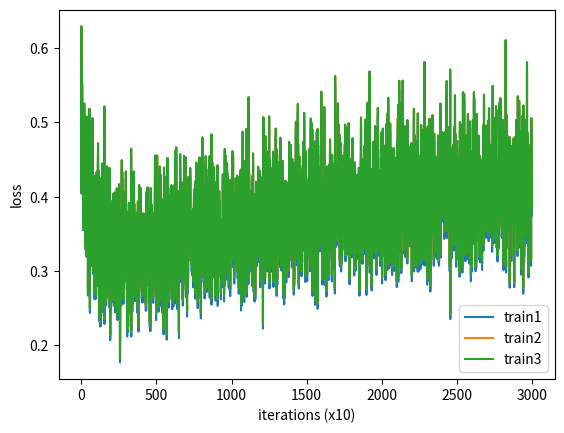

Reproduce this figure in Python.
#!/usr/bin/python3
# -*- coding: utf-8 -*-
__version__ = '0.0.4' # Time-stamp: <2019-05-15T14:28:36Z>

import numpy as np
import matplotlib.pyplot as plt
import argparse

input_size = 2
output_size = 2

parser = argparse.ArgumentParser()
parser.add_argument("--max-epoch", default=300, dest="max_epoch", type=int)
parser.add_argument("--max-iters", default=100, dest="max_iters", type=int)
parser.add_argument("--batch-size", default=10, dest="batch_size", type=int)
parser.add_argument("--hidden-size", default=7, dest="hidden_size", type=int)
parser.add_argument("--learning-rate", default=0.1, dest="learning_rate", type=float)
# parser.add_argument("--negative-learning-rate", default=0.1, dest="negative_learning_rate", type=float)
parser.add_argument("--negative-learning-rate", default=0, dest="negative_learning_rate", type=float)
#parser.add_argument("--affine-init", default="0.5", dest="affine_init", choices=["standard", "0.5", "arange"])
parser.add_argument("--affine-init", default="0.5,standard,standard", dest="affine_init")
parser.add_argument("--use-sigmoid", default=False, dest="use_sigmoid", action="store_true")
#parser.add_argument("--use-random-competitor", default=False, dest="use_random_competitor", action="store_true")

args = parser.parse_args()
max_epoch = args.max_epoch
max_iters = args.max_iters
batch_size = args.batch_size
hidden_size = args.hidden_size
learning_rate = args.learning_rate
negative_learning_rate = - args.negative_learning_rate
#affine_init = args.affine_init
use_sigmoid = args.use_sigmoid
#use_random_competitor = args.use_random_competitor
affine_inits = args.affine_init.split(",")
if len(affine_inits) < 2:
    affine_inits.append(affine_inits[0])
if len(affine_inits) < 3:
    affine_inits.append(affine_inits[0])
for s in affine_inits:
    if s not in ["standard", "0.5", "arange", "arange2"]:
        parser.error("--affine-init takes a comma-separated list of {standard,0.5,arange,arange2}.")

## 斎藤康毅『ゼロから作る Deep Leaning』シリーズのソースをコピペしたり、
## 参考にしたりしている。レポジトリは↓。
## https://github.com/oreilly-japan/deep-learning-from-scratch
## https://github.com/oreilly-japan/deep-learning-from-scratch-2
## -- 引用: はじめ --

class Affine:
    def __init__(self, W, b):
        self.params = [W, b]
        self.grads = [np.zeros_like(W), np.zeros_like(b)]
        self.x = None

    def forward(self, x):
        W, b = self.params
        out = np.dot(x, W) + b
        self.x = x
        return out

    def backward(self, dout):
        W, b = self.params
        dx = np.dot(dout, W.T)
        dW = np.dot(self.x.T, dout)
        db = np.sum(dout, axis=0)

        self.grads[0][...] = dW
        self.grads[1][...] = db
        return dx

class Sigmoid:
    def __init__(self):
        self.params, self.grads = [], []
        self.out = None

    def forward(self, x):
        out = 1 / (1 + np.exp(-x))
        self.out = out
        return out

    def backward(self, dout):
        dx = dout * (1.0 - self.out) * self.out
        return dx

class SGD:
    '''
    確率的勾配降下法（Stochastic Gradient Descent）
    '''
    def __init__(self, lr=0.01):
        self.lr = lr
        
    def update(self, params, grads):
        for i in range(len(params)):
            params[i] -= self.lr * grads[i]

## -- 引用: おわり --

class ReLU:
    def __init__(self):
        self.params, self.grads = [], []
        self.mask = None

    def forward(self, x):
        self.mask = (x <= 0)
        out = x.copy()
        out[self.mask] = 0

        return out

    def backward(self, dout):
        dout[self.mask] = 0
        dx = dout

        return dx

class IdentityWithLoss:
    def __init__(self):
        self.params, self.grads = [], []
        self.y = None
        self.t = None

    def forward(self, x, t):
        self.t = t
        self.y = x

        loss = np.sum((x - t) ** 2) / np.prod(t.shape)
        return loss

    def backward(self, dout=1):
        dx = 2 * (self.y - self.t) * dout / np.prod(self.t.shape)
        return dx

class ThreeLayerNet:
    def __init__(self, input_size, hidden_size, output_size, affine_init="0.5"):
        I, H, O = input_size, hidden_size, output_size

        if affine_init == "0.5":
            W1 = 0.5 * np.random.randn(I, H)
            b1 = np.zeros(H)
            W2 = 0.5 * np.random.randn(H, H)
            b2 = np.zeros(H)
            W3 = 0.5 * np.random.randn(H, O)
            b3 = np.zeros(O)
        elif affine_init == "arange":
            W1 = arange_matrix((I, H))
            b1 = arange_matrix((H,))
            W2 = arange_matrix((H, H))
            b2 = arange_matrix((H,))
            W3 = arange_matrix((H, O))
            b3 = arange_matrix((O,))
        elif affine_init == "arange2":
            W1 = -arange_matrix((I, H))
            b1 = -arange_matrix((H,))
            W2 = -arange_matrix((H, H))
            b2 = -arange_matrix((H,))
            W3 = -arange_matrix((H, O))
            b3 = -arange_matrix((O,))
        else:
            W1 = 0.01 * np.random.randn(I, H)
            b1 = np.zeros(H)
            W2 = 0.01 * np.random.randn(H, H)
            b2 = np.zeros(H)
            W3 = 0.01 * np.random.randn(H, O)
            b3 = np.zeros(O)

        self.layers = [
            Affine(W1, b1),
            Sigmoid() if use_sigmoid else ReLU(),
            Affine(W2, b2),
            Sigmoid() if use_sigmoid else ReLU(),
            Affine(W3, b3)
        ]
        self.loss_layer = IdentityWithLoss()

        self.params, self.grads = [], []
        for layer in self.layers:
            self.params += layer.params
            self.grads += layer.grads

    def predict(self, x):
        for layer in self.layers:
            x = layer.forward(x)
        return x

    def calc_loss(self, score, t):
        loss = self.loss_layer.forward(score, t)
        return loss

    def forward(self, x, t):
        score = self.predict(x)
        loss = self.calc_loss(score, t)
        return loss

    def backward(self, dout=1):
        dout = self.loss_layer.backward(dout)
        for layer in reversed(self.layers):
            dout = layer.backward(dout)
        return dout
                
def arange_matrix (shape):
    n = np.prod(shape)
    return (np.arange(n).reshape(shape) / n) - 0.5

def answer_of_input(I):
    x0 = I[:,0]
    x1 = I[:,1]
    y0 = x0 ** 2 + x1 ** 2
    y1 = 2 * x0 * x1
    return np.c_[y0, y1]

model1 = ThreeLayerNet(input_size=input_size, hidden_size=hidden_size,
                       output_size=output_size, affine_init=affine_inits[0])
model2 = ThreeLayerNet(input_size=input_size, hidden_size=hidden_size,
                       output_size=output_size, affine_init=affine_inits[1])
model3 = ThreeLayerNet(input_size=input_size, hidden_size=hidden_size,
                       output_size=output_size, affine_init=affine_inits[2])
optimizer = SGD(lr=learning_rate)
noptimizer = SGD(lr=negative_learning_rate)

total_loss1 = 0
total_loss2 = 0
total_loss3 = 0
loss_count = 0
loss_list1 = []
loss_list2 = []
loss_list3 = []

for epoch in range(max_epoch):
    for iters in range(max_iters):
        batch_x = np.random.uniform(-1.0, 1.0, (batch_size, input_size))
        batch_t = answer_of_input(batch_x)

        p1 = model1.predict(batch_x)
        p2 = model2.predict(batch_x)
        p3 = model3.predict(batch_x)
        d1 = np.sum(np.square(p1 - batch_t), axis=1)
        d2 = np.sum(np.square(p2 - batch_t), axis=1)
        d3 = np.sum(np.square(p3 - batch_t), axis=1)
        amin = np.argmin(np.c_[d1, d2, d3], axis=1)
        amax = np.argmax(np.c_[d1, d2, d3], axis=1)
        ps = [p1, p2, p3]
        t1 = np.array([ps[p][i] for i, p in enumerate(amin)])
        t2 = np.array([ps[p][i] for i, p in enumerate(amax)])
        ploss1 = model1.calc_loss(p1, t1)
        Ploss2 = model2.calc_loss(p2, t1)
        Ploss3 = model3.calc_loss(p3, t1)
        model1.backward()
        model2.backward()
        model3.backward()
        optimizer.update(model1.params, model1.grads)
        optimizer.update(model2.params, model2.grads)
        optimizer.update(model3.params, model3.grads)

        nloss1 = model1.calc_loss(p1, t2)
        nloss2 = model2.calc_loss(p2, t2)
        nloss3 = model2.calc_loss(p3, t2)
        model1.backward()
        model2.backward()
        model3.backward()
        noptimizer.update(model1.params, model1.grads)
        noptimizer.update(model2.params, model2.grads)
        noptimizer.update(model3.params, model3.grads)
        
        loss1 = model1.calc_loss(p1, batch_t)
        loss2 = model2.calc_loss(p2, batch_t)
        loss3 = model3.calc_loss(p3, batch_t)

        total_loss1 += loss1
        total_loss2 += loss2
        total_loss3 += loss3
        loss_count += 1

        if (iters + 1) % 10 == 0:
            avg_loss1 = total_loss1 / loss_count
            avg_loss2 = total_loss2 / loss_count
            avg_loss3 = total_loss3 / loss_count
            print('| epoch %d | iter %d / %d | loss %.2f, %.2f, %.2f'
                  % (epoch + 1, iters + 1, max_iters, avg_loss1, avg_loss2, avg_loss3))
            loss_list1.append(avg_loss1)
            loss_list2.append(avg_loss2)
            loss_list3.append(avg_loss3)
            total_loss1, total_loss2, total_loss3, loss_count = 0, 0, 0, 0

ylim = None
x = np.arange(len(loss_list1))
if ylim is not None:
    plt.ylim(*ylim)
plt.plot(x, loss_list1, label='train1')
plt.plot(x, loss_list2, label='train2')
plt.plot(x, loss_list3, label='train3')
plt.xlabel('iterations (x' + str(10) + ')')
plt.ylabel('loss')
plt.legend()
plt.show()
